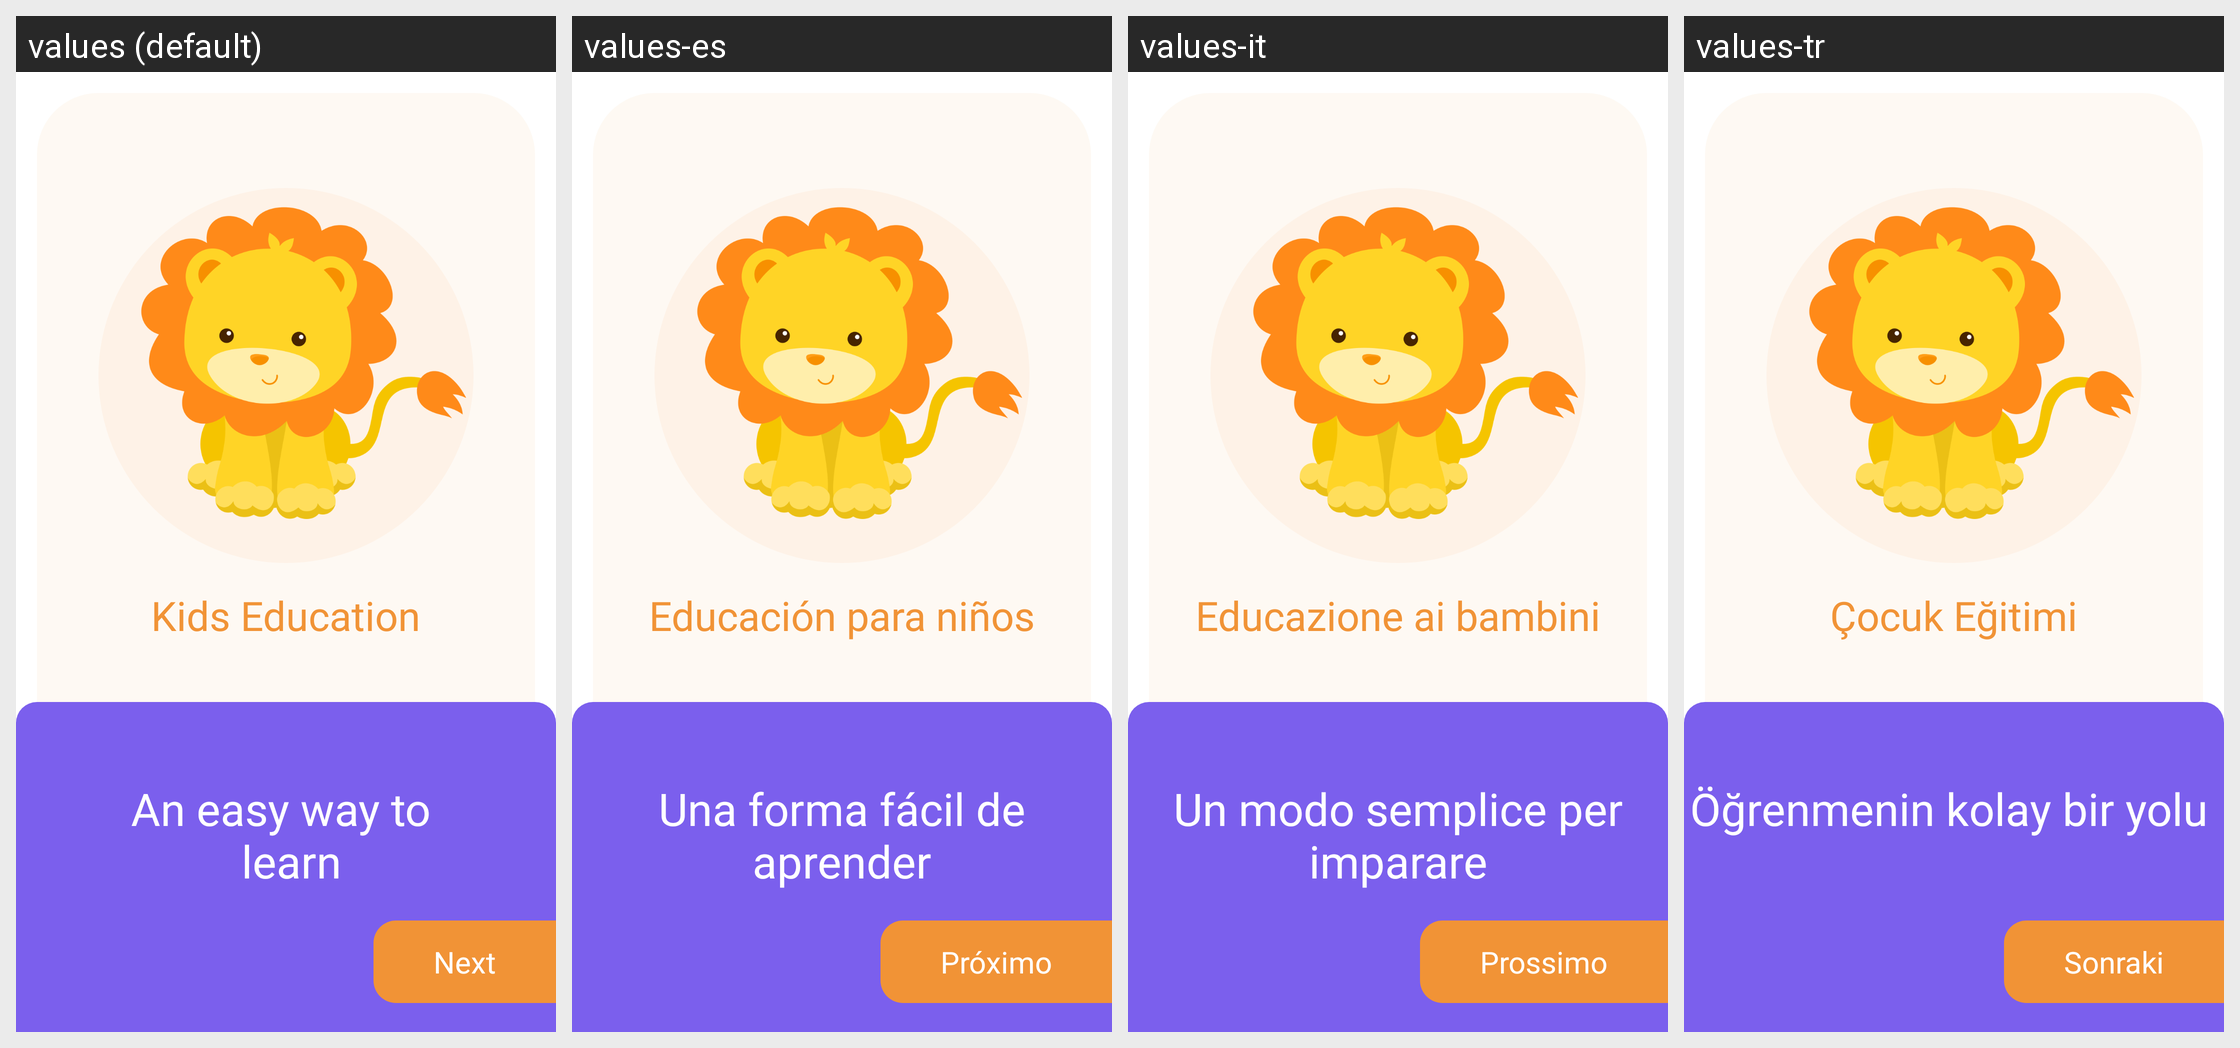

For this localized Android screen grid, give each drawn string resource with its value in every locale shown.
Android screen res/layout/fragment_on_boarding_first.xml rendered under 4 locales, left to right: values (default), values-es, values-it, values-tr. Device: Nexus 5 (rendered at 1080×1920; each locale shown at half size, 540×960, under a caption strip naming it); theme Theme.KidsEducation.
Other locales in the repository, not shown: values-fr, values-ka, values-pt.
Strings drawn on this screen, with the default value and each locale's value (text and hints the layout hard-codes, and strings that could not be matched under every locale, appear in the picture but are not listed):

app_name
  values: Kids Education
  values-es: Educación para niños
  values-it: Educazione ai bambini
  values-tr: Çocuk Eğitimi

an_easy_way_to_learn
  values: An easy way to 
       learn
  values-es: Una forma fácil de aprender
  values-it: Un modo semplice per imparare
  values-tr: Öğrenmenin kolay bir yolu 
      

next
  values: Next
  values-es: Próximo
  values-it: Prossimo
  values-tr: Sonraki
